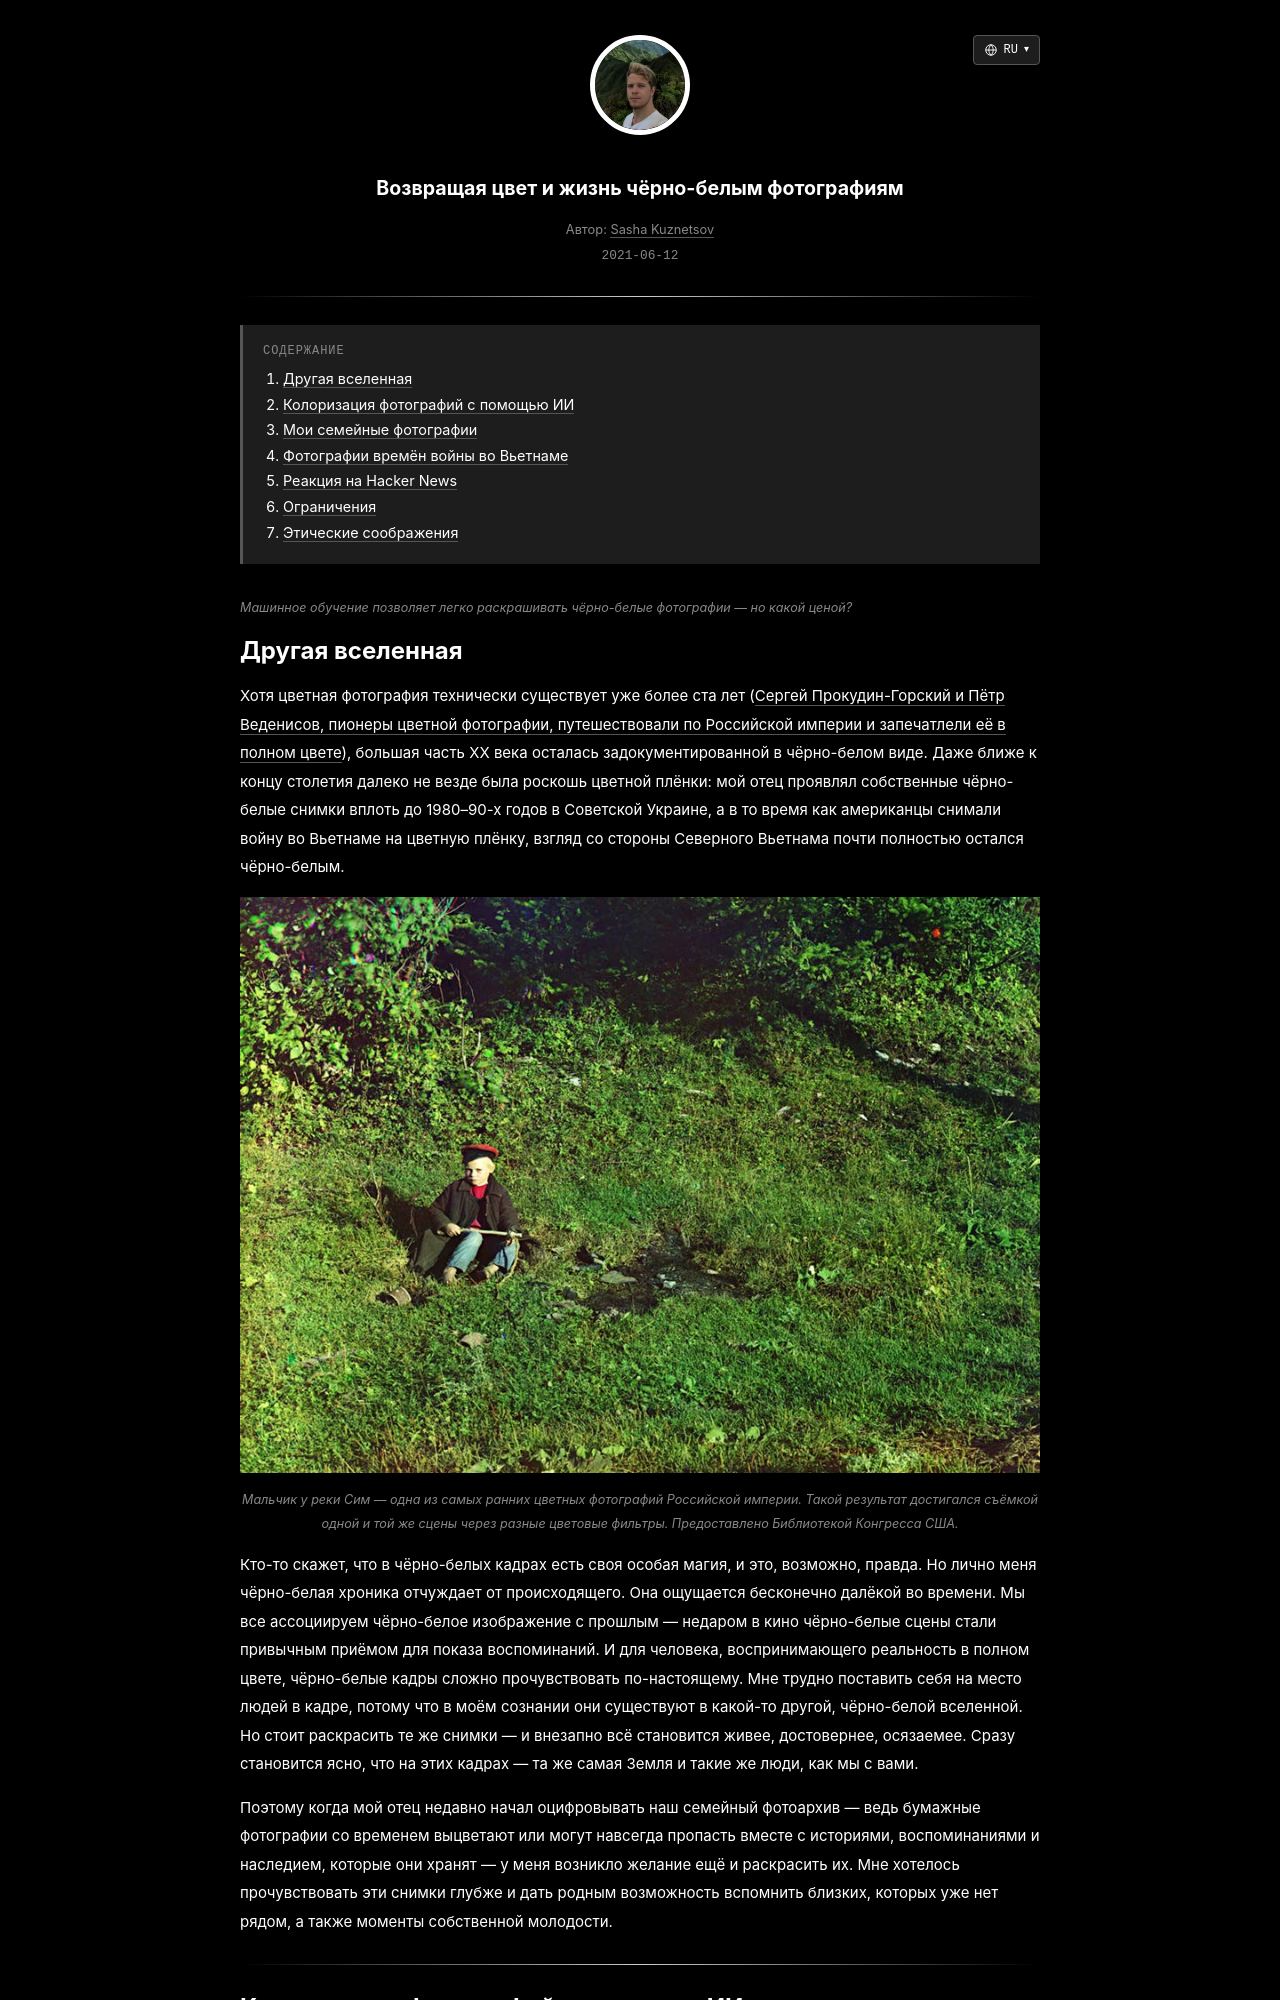

repository: skzv/my-plain-blog · page: ru/bringing-colour-and-life-to-black-and-white-photos.html · generator: jekyll

---
layout: post
lang_code: ru
locale: ru_RU
ref: bringing-colour-and-life-to-black-and-white-photos
date: 2021-06-12 00:00:00 -0700
last_modified_at: 2021-06-12 00:00
permalink: /ru/bringing-colour-and-life-to-black-and-white-photos
title: "Возвращая цвет и жизнь чёрно-белым фотографиям"
imgpath: /assets/img/colourising-black-and-white-photos
previewurl: /mama-and-vova-colorized.jpg
description: "Колоризация семейных и исторических фотографий с помощью ИИ и DeepAI API: примеры, скрипт для пакетной обработки и разговор об ограничениях и этике восстановления цвета."
image: /assets/img/colourising-black-and-white-photos/og-preview.png
image_width: 1200
image_height: 630
image_alt: "Семейная фотография, раскрашенная в цвете с помощью ИИ"
mathjax: false
tags: [computer-vision, machine-learning]
toc: true
---

{% include description.html content="Машинное обучение позволяет легко раскрашивать чёрно-белые фотографии — но какой ценой?" %}
